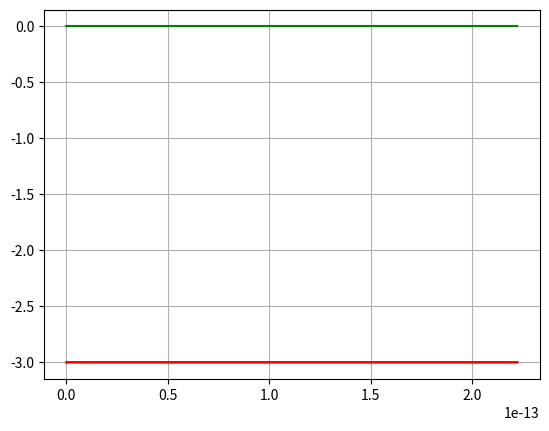

Write the Python code that produced this figure.
from scipy.optimize import root_scalar
import numpy as np

eps = np.finfo(float).eps


def Lx(x, mu):
    return -(1 - mu) / ((x + mu) * abs(x + mu)) - mu / ((x - (1 - mu)) * abs(x - (1 - mu))) + x


def L1(mu):
    return root_scalar(Lx, args=(mu), bracket=[-mu + eps, (1 - mu) - eps]).root


def L2(mu):
    return root_scalar(Lx, args=(mu), bracket=[(1-mu) + eps, 2]).root


def L3(mu):
    return root_scalar(Lx, args=(mu), bracket=[-2, -mu - eps]).root


def fyy(mu, Lx):
    return 1 - (1 - mu) / abs(Lx + mu)**3 - mu / abs(Lx - (1 - mu))**3


fyy1 = []
fyy2 = []
fyy3 = []
mu_range = np.linspace(eps, eps*1000, 1000)

for mu in mu_range:
    fyy1.append(fyy(mu, L1(mu)))
    fyy2.append(fyy(mu, L2(mu)))
    fyy3.append(fyy(mu, L3(mu)))

import matplotlib.pyplot as plt

plt.plot(mu_range, fyy1, 'b')
plt.plot(mu_range, fyy2, 'r')
plt.plot(mu_range, fyy3, 'g')
plt.grid()